5-way image classification set "trunk" from GitHub (krishnaarjun/ropesi); label vocabulary: garb, hands, paper, rock, scissors.

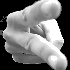
Label: hands

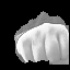
Label: rock

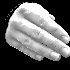
Label: paper

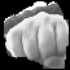
Label: rock

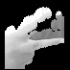
Label: scissors

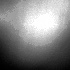
Label: garb
